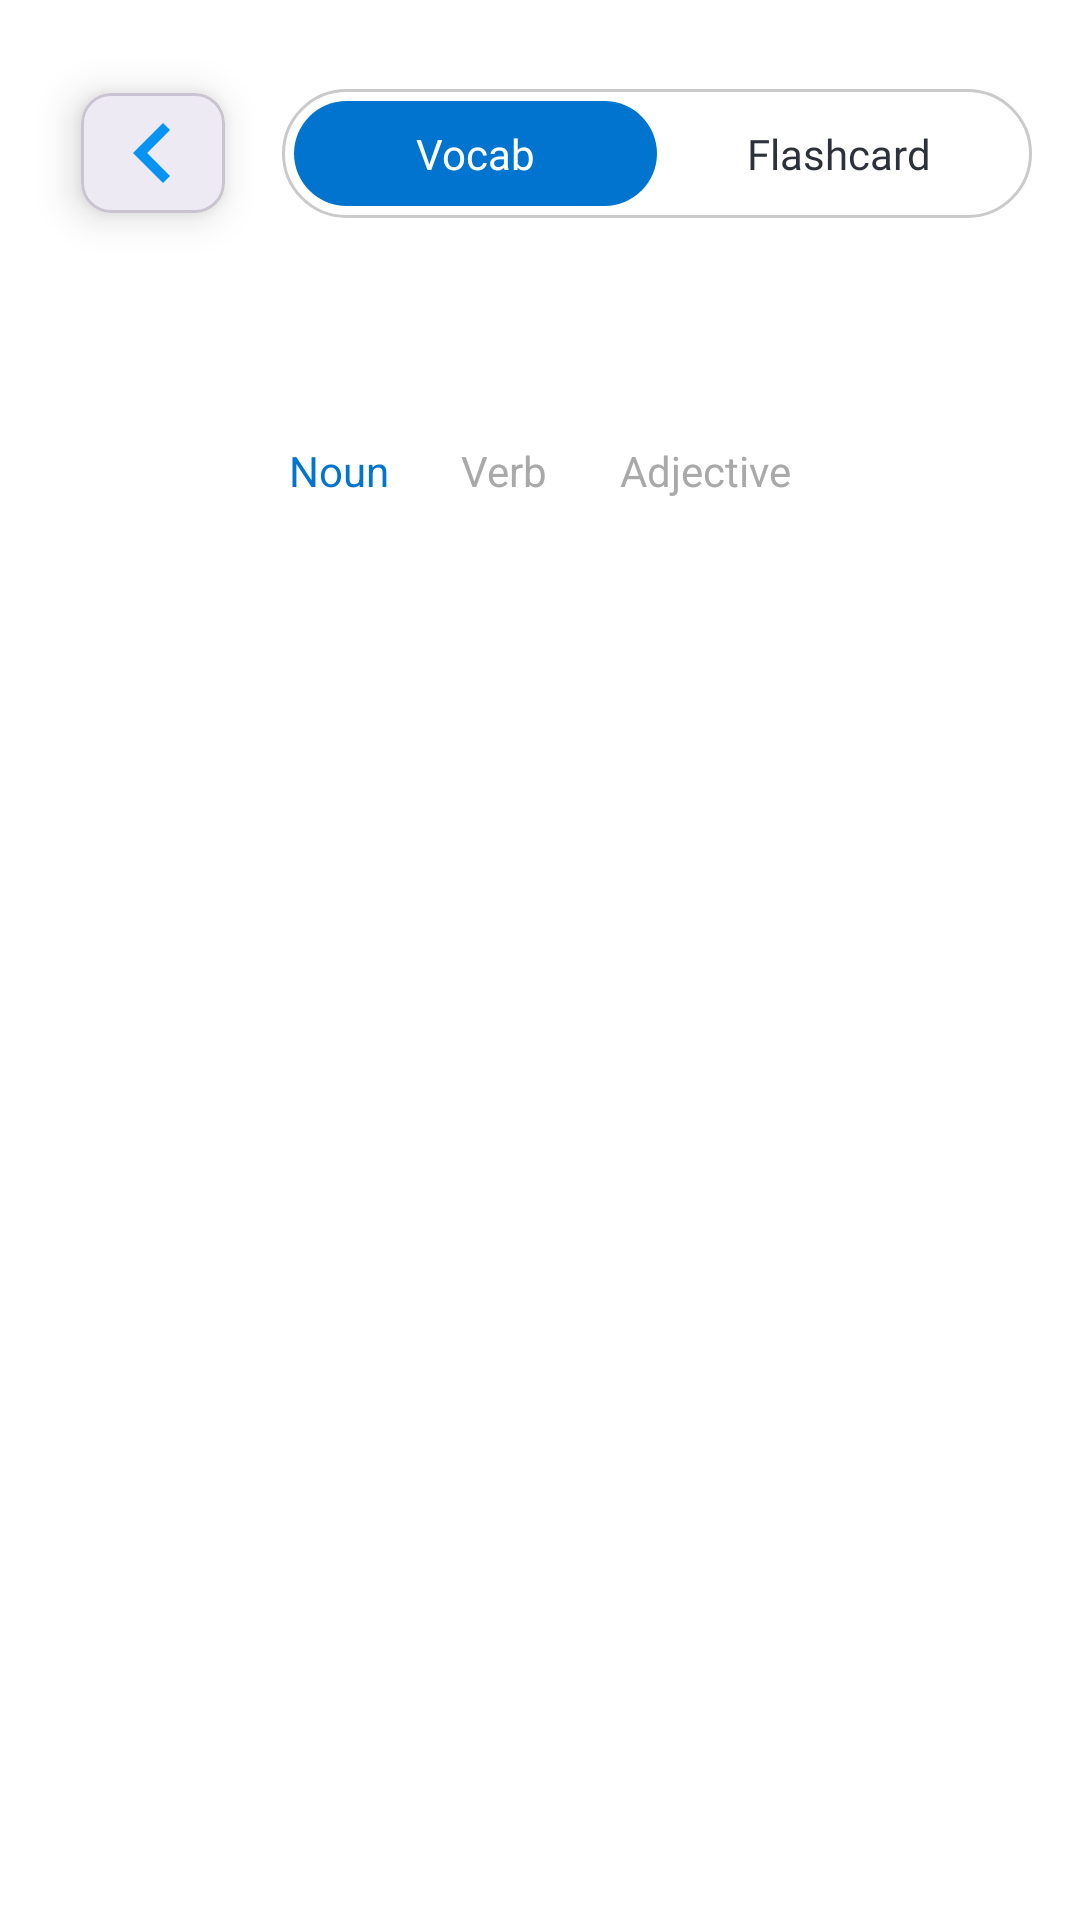

Android layout source for this screen:
<!-- AndroidManifest.xml: application theme Theme.ELearnLanguage -->
<!-- res/layout/fragment_topic_vocabulary.xml -->
<?xml version="1.0" encoding="utf-8"?>
<androidx.constraintlayout.widget.ConstraintLayout xmlns:android="http://schemas.android.com/apk/res/android"
    xmlns:app="http://schemas.android.com/apk/res-auto"
    xmlns:tools="http://schemas.android.com/tools"
    android:layout_width="match_parent"
    android:layout_height="match_parent"
    android:background="@color/app_surface"
    tools:context=".presentation.ui.main_app.home.vocabulary.TopicVocabularyFragment">

    <include
        android:id="@+id/backButton"
        layout="@layout/view_back_button"
        android:layout_width="70dp"
        android:layout_height="70dp"
        android:layout_marginStart="16dp"
        android:layout_marginTop="16dp"
        app:layout_constraintStart_toStartOf="parent"
        app:layout_constraintTop_toTopOf="parent" />

    <LinearLayout
        android:id="@+id/llModeSegment"
        android:layout_width="0dp"
        android:layout_height="wrap_content"
        android:layout_marginStart="8dp"
        android:layout_marginEnd="16dp"
        android:background="@drawable/bg_vocab_mode_segment_container"
        android:gravity="center"
        android:orientation="horizontal"
        android:padding="4dp"
        app:layout_constraintBottom_toBottomOf="@id/backButton"
        app:layout_constraintEnd_toEndOf="parent"
        app:layout_constraintStart_toEndOf="@id/backButton"
        app:layout_constraintTop_toTopOf="@id/backButton">

        <TextView
            android:id="@+id/tvModeVocab"
            android:layout_width="0dp"
            android:layout_height="wrap_content"
            android:layout_weight="1"
            android:background="@drawable/bg_vocab_mode_segment_item_selected"
            android:fontFamily="@font/lexend_semibold"
            android:gravity="center"
            android:paddingVertical="8dp"
            android:text="@string/label_mode_vocab"
            android:textColor="@color/white"
            android:textSize="14sp" />

        <TextView
            android:id="@+id/tvModeFlashcard"
            android:layout_width="0dp"
            android:layout_height="wrap_content"
            android:layout_weight="1"
            android:background="@drawable/bg_vocab_mode_segment_item_unselected"
            android:fontFamily="@font/lexend_semibold"
            android:gravity="center"
            android:paddingVertical="8dp"
            android:text="@string/label_mode_flashcard"
            android:textColor="@color/neutral_100"
            android:textSize="14sp" />
    </LinearLayout>

    <TextView
        android:id="@+id/tvTopicTitle"
        android:layout_width="0dp"
        android:layout_height="wrap_content"
        android:layout_marginTop="8dp"
        android:fontFamily="@font/lexend_bold"
        android:gravity="center"
        android:textColor="@color/title_blue"
        android:textSize="28sp"
        app:layout_constraintEnd_toEndOf="parent"
        app:layout_constraintStart_toStartOf="parent"
        app:layout_constraintTop_toBottomOf="@id/backButton"
        tools:text="Travelling" />

    <LinearLayout
        android:id="@+id/llTypeTabs"
        android:layout_width="wrap_content"
        android:layout_height="wrap_content"
        android:layout_marginTop="8dp"
        android:gravity="center"
        android:orientation="horizontal"
        app:layout_constraintEnd_toEndOf="parent"
        app:layout_constraintStart_toStartOf="parent"
        app:layout_constraintTop_toBottomOf="@id/tvTopicTitle">

        <TextView
            android:id="@+id/tvTabNoun"
            android:layout_width="wrap_content"
            android:layout_height="wrap_content"
            android:paddingHorizontal="12dp"
            android:paddingVertical="8dp"
            android:text="@string/noun"
            android:textColor="@color/primary_100"
            android:textSize="14sp" />

        <TextView
            android:id="@+id/tvTabVerb"
            android:layout_width="wrap_content"
            android:layout_height="wrap_content"
            android:paddingHorizontal="12dp"
            android:paddingVertical="8dp"
            android:text="@string/verb"
            android:textColor="@color/neutral_60"
            android:textSize="14sp" />

        <TextView
            android:id="@+id/tvTabAdjective"
            android:layout_width="wrap_content"
            android:layout_height="wrap_content"
            android:paddingHorizontal="12dp"
            android:paddingVertical="8dp"
            android:text="@string/adjective"
            android:textColor="@color/neutral_60"
            android:textSize="14sp" />

    </LinearLayout>

    <androidx.recyclerview.widget.RecyclerView
        android:id="@+id/rvVocabulary"
        android:layout_width="0dp"
        android:layout_height="0dp"
        android:layout_marginStart="16dp"
        android:layout_marginTop="12dp"
        android:layout_marginEnd="16dp"
        android:clipToPadding="false"
        android:paddingBottom="8dp"
        app:layoutManager="androidx.recyclerview.widget.LinearLayoutManager"
        app:layout_constraintBottom_toTopOf="@id/rvPages"
        app:layout_constraintEnd_toEndOf="parent"
        app:layout_constraintStart_toStartOf="parent"
        app:layout_constraintTop_toBottomOf="@id/llTypeTabs"
        tools:listitem="@layout/item_vocabulary_card" />

    <androidx.recyclerview.widget.RecyclerView
        android:id="@+id/rvPages"
        android:layout_width="wrap_content"
        android:layout_height="wrap_content"
        android:layout_marginBottom="16dp"
        app:layout_constraintBottom_toBottomOf="parent"
        app:layout_constraintEnd_toEndOf="parent"
        app:layout_constraintStart_toStartOf="parent"
        android:overScrollMode="never"
        app:layoutManager="androidx.recyclerview.widget.LinearLayoutManager"
        tools:listitem="@layout/item_page_number" />

    <ProgressBar
        android:id="@+id/pbLoading"
        android:layout_width="wrap_content"
        android:layout_height="wrap_content"
        android:visibility="gone"
        app:layout_constraintBottom_toBottomOf="parent"
        app:layout_constraintEnd_toEndOf="parent"
        app:layout_constraintStart_toStartOf="parent"
        app:layout_constraintTop_toTopOf="parent" />

    <TextView
        android:id="@+id/tvError"
        android:layout_width="0dp"
        android:layout_height="wrap_content"
        android:layout_marginStart="24dp"
        android:layout_marginEnd="24dp"
        android:gravity="center"
        android:textColor="@color/error_100"
        android:textSize="14sp"
        android:visibility="gone"
        app:layout_constraintEnd_toEndOf="parent"
        app:layout_constraintStart_toStartOf="parent"
        app:layout_constraintTop_toBottomOf="@id/llTypeTabs"
        tools:text="Something went wrong" />

</androidx.constraintlayout.widget.ConstraintLayout>
<!-- res/layout/view_back_button.xml (included above) -->
<?xml version="1.0" encoding="utf-8"?>
<com.google.android.material.card.MaterialCardView xmlns:android="http://schemas.android.com/apk/res/android"
    xmlns:app="http://schemas.android.com/apk/res-auto"
    android:id="@+id/backButton"
    android:layout_width="80dp"
    android:layout_height="80dp"
    android:clickable="true"
    android:focusable="true"
    android:foreground="?attr/selectableItemBackground"
    app:cardBackgroundColor="@color/app_surface_card"
    app:cardCornerRadius="10dp"
    app:cardElevation="8dp"
    app:cardUseCompatPadding="true">

    <FrameLayout
        android:layout_width="match_parent"
        android:layout_height="match_parent">

        <ImageView
            android:id="@+id/backButtonIcon"
            android:layout_width="40dp"
            android:layout_height="40dp"
            android:layout_gravity="center"
            android:contentDescription="@string/back"
            android:tint="@color/back_icon_tint"
            android:src="@drawable/baseline_chevron_left_24" />
    </FrameLayout>

</com.google.android.material.card.MaterialCardView>
<!-- res/layout/item_vocabulary_card.xml (included above) -->
<?xml version="1.0" encoding="utf-8"?>
<com.google.android.material.card.MaterialCardView xmlns:android="http://schemas.android.com/apk/res/android"
    xmlns:app="http://schemas.android.com/apk/res-auto"
    android:layout_width="match_parent"
    android:layout_height="wrap_content"
    android:layout_marginBottom="12dp"
    app:cardBackgroundColor="@color/app_surface_card"
    app:cardCornerRadius="14dp"
    app:cardElevation="8dp"
    app:cardPreventCornerOverlap="false"
    app:cardUseCompatPadding="false">

    <androidx.constraintlayout.widget.ConstraintLayout
        android:layout_width="match_parent"
        android:layout_height="wrap_content"
        android:padding="14dp">

        <TextView
            android:id="@+id/tvWord"
            android:layout_width="0dp"
            android:layout_height="wrap_content"
            android:fontFamily="@font/lexend_bold"
            android:textColor="@color/neutral_100"
            android:textSize="20sp"
            app:layout_constraintEnd_toStartOf="@id/ivSpeaker"
            app:layout_constraintStart_toStartOf="parent"
            app:layout_constraintTop_toTopOf="parent"
            android:maxLines="1"
            android:ellipsize="end" />

        <ImageView
            android:id="@+id/ivSpeaker"
            android:layout_width="28dp"
            android:layout_height="28dp"
            android:layout_marginEnd="8dp"
            android:contentDescription="@string/speak_word"
            android:padding="1dp"
            android:src="@drawable/volume_up_24px"
            android:tint="@color/primary_100"
            app:layout_constraintBottom_toBottomOf="@id/tvWord"
            app:layout_constraintEnd_toStartOf="@id/ivChevron"
            app:layout_constraintTop_toTopOf="@id/tvWord" />

        <ImageView
            android:id="@+id/ivChevron"
            android:layout_width="24dp"
            android:layout_height="24dp"
            android:contentDescription="@string/open"
            android:src="@drawable/baseline_keyboard_arrow_down_24"
            android:tint="@color/neutral_100"
            app:layout_constraintBottom_toBottomOf="@id/tvWord"
            app:layout_constraintEnd_toEndOf="parent"
            app:layout_constraintTop_toTopOf="@id/tvWord" />

        <TextView
            android:id="@+id/tvMeaning"
            android:layout_width="0dp"
            android:layout_height="wrap_content"
            android:layout_marginTop="6dp"
            android:fontFamily="@font/lexend_medium"
            android:textColor="@color/neutral_80"
            android:textSize="13sp"
            app:layout_constraintEnd_toEndOf="parent"
            app:layout_constraintStart_toStartOf="parent"
            app:layout_constraintTop_toBottomOf="@id/tvWord" />

        <LinearLayout
            android:id="@+id/llExpandedContent"
            android:layout_width="0dp"
            android:layout_height="wrap_content"
            android:layout_marginTop="10dp"
            android:orientation="vertical"
            android:visibility="gone"
            app:layout_constraintEnd_toEndOf="parent"
            app:layout_constraintStart_toStartOf="parent"
            app:layout_constraintTop_toBottomOf="@id/tvMeaning">

            <TextView
                android:id="@+id/tvDefinition"
                android:layout_width="match_parent"
                android:layout_height="wrap_content"
                android:fontFamily="@font/lexend_light"
                android:textColor="@color/neutral_80"
                android:textSize="13sp" />

            <TextView
                android:id="@+id/tvExample"
                android:layout_width="match_parent"
                android:layout_height="wrap_content"
                android:layout_marginTop="8dp"
                android:fontFamily="@font/lexend_light"
                android:gravity="center_horizontal"
                android:textColor="@color/neutral_80"
                android:textSize="12sp" />

        </LinearLayout>

    </androidx.constraintlayout.widget.ConstraintLayout>

</com.google.android.material.card.MaterialCardView>
<!-- res/layout/item_page_number.xml (included above) -->
<?xml version="1.0" encoding="utf-8"?>
<TextView xmlns:android="http://schemas.android.com/apk/res/android"
    android:id="@+id/tvPage"
    android:layout_width="32dp"
    android:layout_height="32dp"
    android:layout_marginHorizontal="6dp"
    android:fontFamily="@font/lexend_medium"
    android:gravity="center"
    android:textColor="@color/primary_100"
    android:textSize="13sp" />
<!-- resources referenced by this layout -->
<resources>
  <color name="app_surface">#FFFFFF</color>
  <color name="app_surface_card">#FFFFFF</color>
  <color name="back_icon_tint">#0693F1</color>
  <color name="error_100">#E25C5C</color>
  <color name="neutral_100">#2C313A</color>
  <color name="neutral_60">#A9A9A9</color>
  <color name="neutral_80">#626262</color>
  <color name="primary_100">#0074CE</color>
  <color name="title_blue">#243B5A</color>
  <color name="white">#FFFFFFFF</color>
  <!-- drawable baseline_chevron_left_24 (drawable) -->
  <vector xmlns:android="http://schemas.android.com/apk/res/android" android:height="24dp" android:viewportHeight="24" android:viewportWidth="24" android:width="24dp">
  
      <path android:fillColor="@android:color/white" android:pathData="M15.41,7.41L14,6l-6,6 6,6 1.41,-1.41L10.83,12z"/>
  
  </vector>
  <!-- drawable baseline_keyboard_arrow_down_24 (drawable) -->
  <?xml version="1.0" encoding="utf-8"?>
  <vector xmlns:android="http://schemas.android.com/apk/res/android"
      android:width="24dp"
      android:height="24dp"
      android:viewportWidth="24"
      android:viewportHeight="24">
      <path
          android:fillColor="#2C313A"
          android:pathData="M7.41,8.59 L12,13.17 L16.59,8.59 L18,10 L12,16 L6,10 Z" />
  </vector>
  <!-- drawable bg_vocab_mode_segment_container (drawable) -->
  <?xml version="1.0" encoding="utf-8"?>
  <shape xmlns:android="http://schemas.android.com/apk/res/android">
      <solid android:color="@color/neutral_0" />
      <stroke
          android:width="1dp"
          android:color="@color/neutral_40" />
      <corners android:radius="22dp" />
  </shape>
  <!-- drawable bg_vocab_mode_segment_item_selected (drawable) -->
  <?xml version="1.0" encoding="utf-8"?>
  <shape xmlns:android="http://schemas.android.com/apk/res/android">
      <solid android:color="@color/primary_100" />
      <corners android:radius="18dp" />
  </shape>
  <!-- drawable volume_up_24px (drawable) -->
  <vector xmlns:android="http://schemas.android.com/apk/res/android"
      android:width="24dp"
      android:height="24dp"
      android:viewportWidth="960"
      android:viewportHeight="960"
      android:tint="@color/white"
      android:autoMirrored="true">
    <path
        android:fillColor="@android:color/white"
        android:pathData="M560,829L560,747Q650,721 705,647Q760,573 760,479Q760,385 705,311Q650,237 560,211L560,129Q684,157 762,254.5Q840,352 840,479Q840,606 762,703.5Q684,801 560,829ZM120,600L120,360L280,360L480,160L480,800L280,600L120,600ZM560,640L560,318Q607,340 633.5,384Q660,428 660,480Q660,531 633.5,574.5Q607,618 560,640ZM400,354L314,440L200,440L200,520L314,520L400,606L400,354ZM300,480L300,480L300,480L300,480L300,480L300,480Z"/>
  </vector>
  <string name="adjective">Adjective</string>
  <string name="back">Back</string>
  <string name="label_mode_flashcard">Flashcard</string>
  <string name="label_mode_vocab">Vocab</string>
  <string name="noun">Noun</string>
  <string name="open">Open</string>
  <string name="speak_word">Speak word</string>
  <string name="verb">Verb</string>
  <style name="Theme.ELearnLanguage" parent="Base.Theme.ELearnLanguage" />
  <color name="neutral_0">#FFFFFF</color>
  <color name="neutral_40">#CACACA</color>
  <style name="Base.Theme.ELearnLanguage" parent="Theme.Material3.DayNight.NoActionBar">
          
          
          <item name="android:windowBackground">@color/app_surface</item>
          <item name="android:colorBackground">@color/app_surface</item>
          <item name="colorSurface">@color/app_surface_card</item>
      </style>
</resources>
